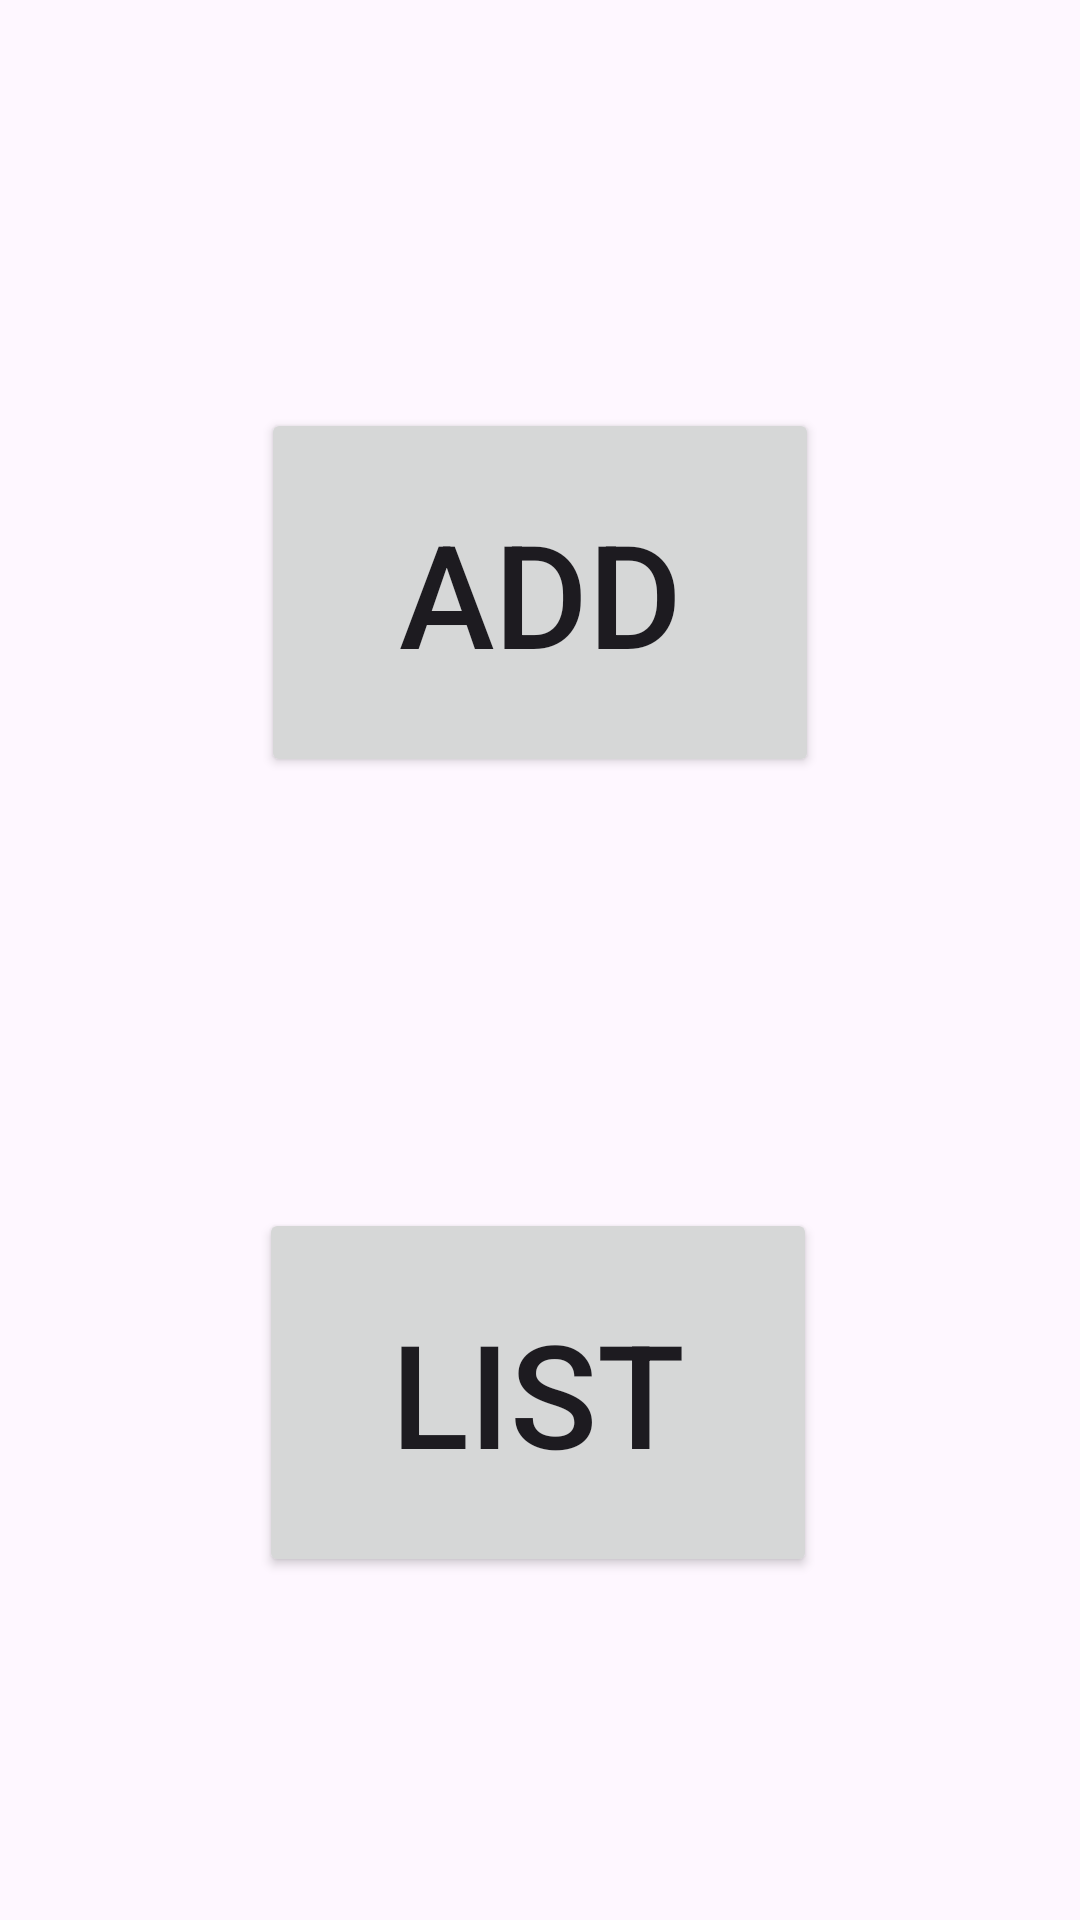

Write the Android layout XML for this screen, with the resource values it uses.
<!-- AndroidManifest.xml: application theme Theme.Vinh -->
<!-- res/layout/activity_main.xml -->
<?xml version="1.0" encoding="utf-8"?>
<androidx.constraintlayout.widget.ConstraintLayout xmlns:android="http://schemas.android.com/apk/res/android"
    xmlns:app="http://schemas.android.com/apk/res-auto"
    xmlns:tools="http://schemas.android.com/tools"
    android:layout_width="match_parent"
    android:layout_height="match_parent"
    tools:context=".MainActivity">

    <Button
        android:id="@+id/button"
        android:layout_width="186dp"
        android:layout_height="123dp"
        android:layout_marginTop="136dp"
        android:onClick="addUserView"
        android:textSize="48sp"
        android:text="Add"
        app:layout_constraintEnd_toEndOf="parent"
        app:layout_constraintStart_toStartOf="parent"
        app:layout_constraintTop_toTopOf="parent" />

    <Button
        android:id="@+id/button2"
        android:layout_width="186dp"
        android:layout_height="123dp"
        android:onClick="listUserView"
        android:text="List"
        android:textSize="48sp"
        app:layout_constraintBottom_toBottomOf="parent"
        app:layout_constraintEnd_toEndOf="parent"
        app:layout_constraintHorizontal_bias="0.497"
        app:layout_constraintStart_toStartOf="parent"
        app:layout_constraintTop_toTopOf="parent"
        app:layout_constraintVertical_bias="0.779" />

</androidx.constraintlayout.widget.ConstraintLayout>
<!-- resources referenced by this layout -->
<resources>
  <style name="Theme.Vinh" parent="Base.Theme.Vinh" />
  <style name="Base.Theme.Vinh" parent="Theme.Material3.DayNight.NoActionBar">
          
          
      </style>
</resources>
